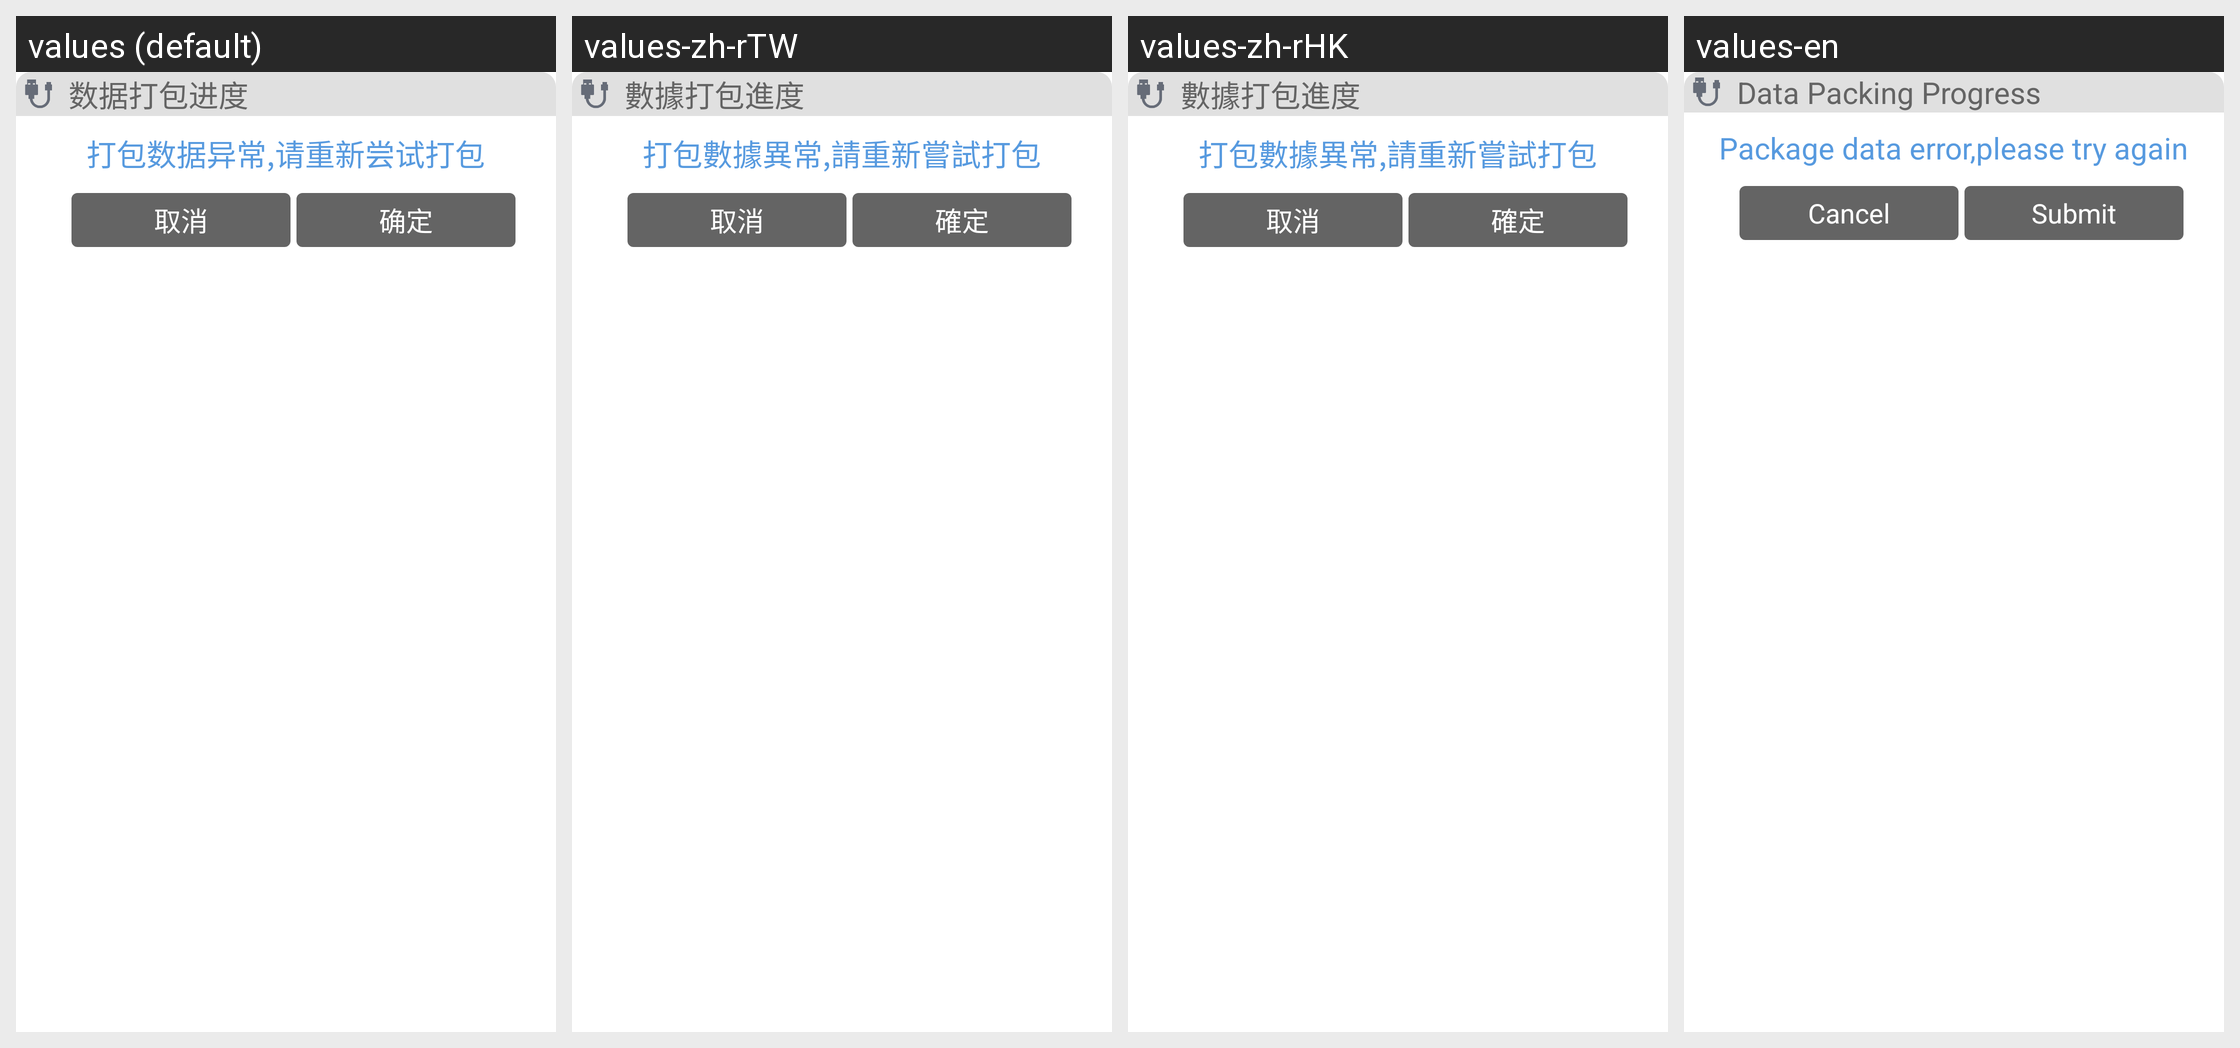

The same Android screen rendered under several of its app's locales, left to right. List the strings drawn on it with the default value and each locale's translation.
Android screen res/layout/dialog_otg_load_copy.xml rendered under 4 locales, left to right: values (default), values-zh-rTW, values-zh-rHK, values-en. Device: Nexus 5 (rendered at 1080×1920; each locale shown at half size, 540×960, under a caption strip naming it); theme HelathTheme.
Strings drawn on this screen, with the default value and each locale's value (text and hints the layout hard-codes, and strings that could not be matched under every locale, appear in the picture but are not listed):

otg_conn_package
  values: 数据打包进度
  values-zh-rTW: 數據打包進度
  values-zh-rHK: 數據打包進度
  values-en: Data Packing Progress

otg_conn_package_error_tip
  values: 打包数据异常,请重新尝试打包
  values-zh-rTW: 打包數據異常,請重新嘗試打包
  values-zh-rHK: 打包數據異常,請重新嘗試打包
  values-en: Package data error,please try again

cancel_cancel
  values: 取消
  values-zh-rTW: 取消
  values-zh-rHK: 取消
  values-en: Cancel

commit_submit
  values: 确定
  values-zh-rTW: 確定
  values-zh-rHK: 確定
  values-en: Submit
